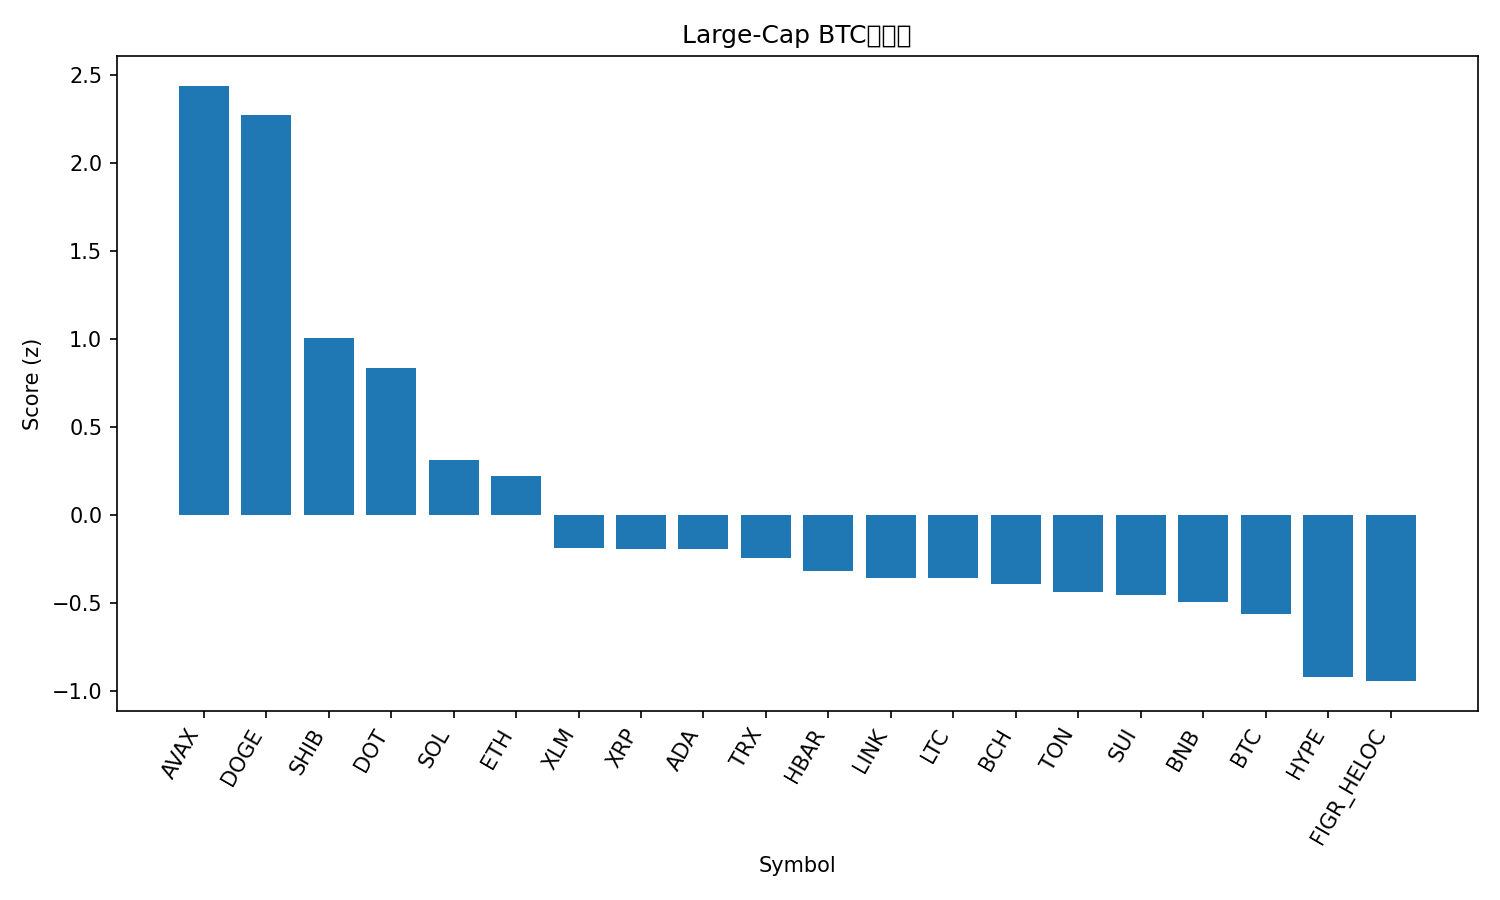

The file beside this chart, header and first rows:
rank, name, symbol, price_btc, price_usd, pct_1h_btc, pct_24h_btc, pct_7d_btc, market_cap_rank, market_cap_usd, volume_usd, score
1, Avalanche, AVAX, 0.0002651, 30.71, 1.966, 6.926, 20.64, 19, 12959544913, 1195915859, 2.442
2, Dogecoin, DOGE, 2.45e-06, 0.2837, 1.509, 8.147, 25.02, 8, 42673776575, 4916755881, 2.274
3, Shiba Inu, SHIB, 1.21691e-10, 1.41e-05, 0.8136, 5.537, 9.347, 30, 8301016926, 394317148, 1.008
4, Polkadot, DOT, 3.793e-05, 4.39, 0.8752, 3.799, 9.147, 34, 6691142840, 285913919, 0.8365
5, Solana, SOL, 0.002102, 243.6, 0.3535, 2.45, 14.47, 5, 132082735908, 11875803212, 0.3128
6, Ethereum, ETH, 0.041, 4750, 0.08572, 4.713, 5.43, 2, 573201473709, 39685717111, 0.2247
7, Stellar, XLM, 3.5e-06, 0.4056, -0.0158, 2.32, 7.922, 20, 12901285953, 234050549, -0.1829
8, XRP, XRP, 2.687e-05, 3.11, 0.1059, 1.645, 5.568, 3, 185483704984, 5531317513, -0.193
9, Cardano, ADA, 8.01e-06, 0.928, -0.01274, 2.364, 6.745, 10, 33830812048, 1996174794, -0.1931
10, TRON, TRX, 3.05e-06, 0.3535, 0.2431, 0.8643, 2.064, 11, 33462275920, 671784850, -0.2441
11, Hedera, HBAR, 2.13e-06, 0.2463, 0.05687, 0.7401, 8.094, 25, 10438849919, 257699134, -0.3171
12, Chainlink, LINK, 0.0002176, 25.21, -0.1105, 1.663, 7.807, 13, 17102255365, 1125287003, -0.3536
13, Litecoin, LTC, 0.001019, 118.0, 0.01049, 1.821, 0.8371, 26, 8997994538, 602762889, -0.3546
14, Bitcoin Cash, BCH, 0.005199, 602.3, 0.2264, 1.011, -6.032, 23, 12004107139, 382899932, -0.3917
15, Toncoin, TON, 2.787e-05, 3.23, 0.05427, 0.9557, 0.4757, 29, 8295597098, 183089366, -0.4338
16, Sui, SUI, 3.219e-05, 3.73, -0.1373, 1.493, 4.992, 18, 13307562155, 1101823275, -0.4522
17, BNB, BNB, 0.007995, 926.2, -0.1735, 1.599, 3.963, 6, 128910885045, 1540036762, -0.4897
18, Bitcoin, BTC, 1.0, 115860, 0.0, 0.0, 0.0, 1, 2308049872293, 46427462786, -0.5586
19, Hyperliquid, HYPE, 0.0004799, 55.61, -0.2266, -2.517, 12.01, 15, 15047616946, 645094719, -0.9187
20, Figure Heloc, FIGR_HELOC, 8.73e-06, 1.011, 0.104, -2.769, -3.497, 22, 12517971389, 29355959, -0.942
21, Cronos, CRO, 2.18e-06, 0.2524, -0.03268, -2.164, -11.18, 28, 8486389883, 61165639, -1.131
